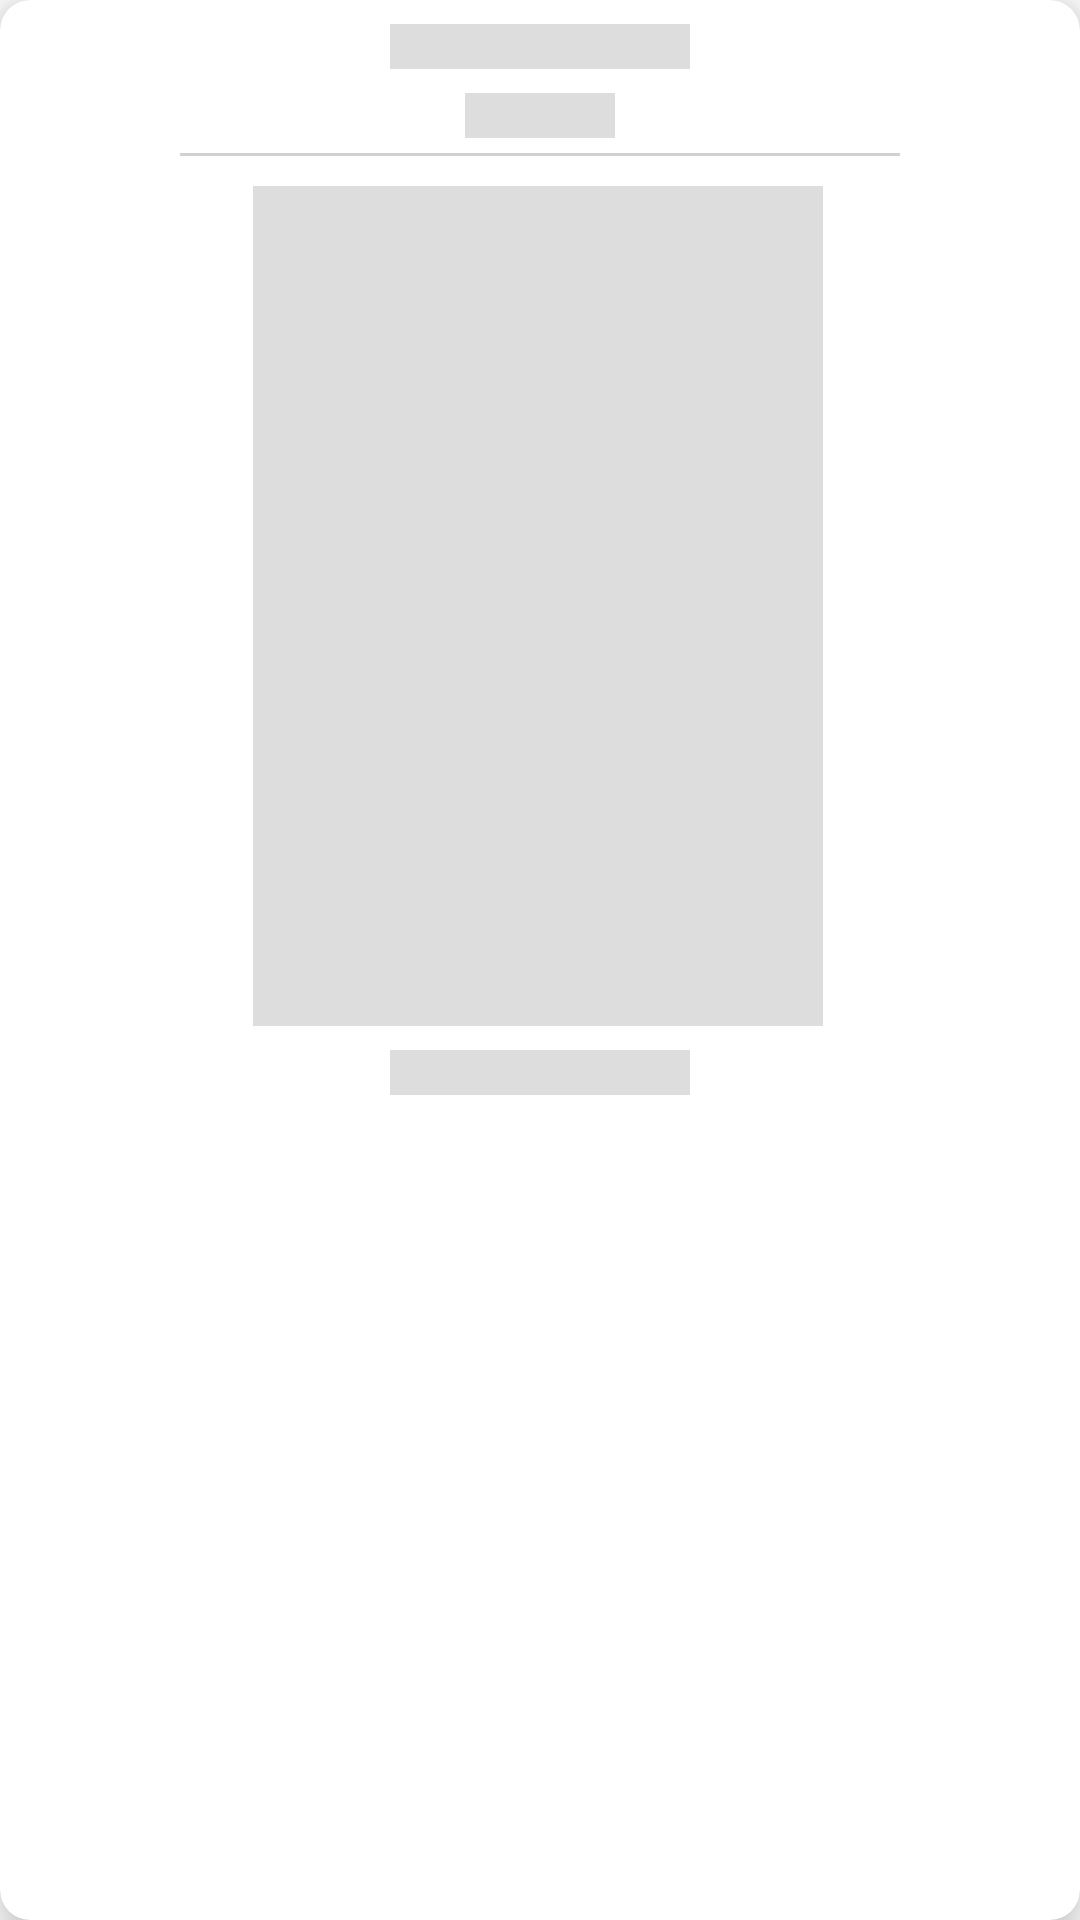

Android layout source for this screen:
<!-- AndroidManifest.xml: application theme Theme.BookDo -->
<!-- res/layout/view_placeholder.xml -->
<?xml version="1.0" encoding="utf-8"?>
<androidx.cardview.widget.CardView xmlns:android="http://schemas.android.com/apk/res/android"
    xmlns:app="http://schemas.android.com/apk/res-auto"
    xmlns:tools="http://schemas.android.com/tools"
    android:layout_width="match_parent"
    android:layout_height="wrap_content"
    app:cardElevation="10dp"
    app:cardCornerRadius="10dp"
    android:layout_marginHorizontal="30dp"
    android:layout_marginVertical="10dp">

    <androidx.constraintlayout.widget.ConstraintLayout
        android:layout_width="match_parent"
        android:layout_height="wrap_content"
        android:layout_marginBottom="1dp">

        <View
            android:id="@+id/tv_name"
            android:layout_width="100dp"
            android:layout_height="15dp"
            android:layout_marginTop="8dp"
            android:background="@color/colorItemAndroidVersion"
            app:layout_constraintEnd_toEndOf="parent"
            app:layout_constraintStart_toStartOf="parent"
            app:layout_constraintTop_toTopOf="parent" />

        <View
            android:id="@+id/tv_version"
            android:layout_width="50dp"
            android:layout_height="15dp"
            android:layout_marginTop="8dp"
            android:background="@color/colorItemAndroidVersion"
            app:layout_constraintEnd_toEndOf="parent"
            app:layout_constraintStart_toStartOf="parent"
            app:layout_constraintTop_toBottomOf="@+id/tv_name" />

        <View
            android:id="@+id/divider"
            android:layout_width="match_parent"
            android:layout_height="1dp"
            android:layout_marginStart="60dp"
            android:layout_marginTop="5dp"
            android:layout_marginEnd="60dp"
            android:background="#D1D1D1"
            app:layout_constraintEnd_toEndOf="parent"
            app:layout_constraintStart_toStartOf="parent"
            app:layout_constraintTop_toBottomOf="@+id/tv_version" />

        <View
            android:id="@+id/imageView"
            android:layout_width="190dp"
            android:layout_height="280dp"
            android:layout_marginTop="10dp"
            android:background="@color/colorItemAndroidVersion"
            app:layout_constraintEnd_toEndOf="parent"
            app:layout_constraintHorizontal_bias="0.497"
            app:layout_constraintStart_toStartOf="parent"
            app:layout_constraintTop_toBottomOf="@+id/divider" />

        <View
            android:id="@+id/tv_api_level"
            android:layout_width="100dp"
            android:layout_height="15dp"
            android:layout_marginTop="8dp"
            android:layout_marginBottom="8dp"
            android:background="@color/colorItemAndroidVersion"
            app:layout_constraintBottom_toBottomOf="parent"
            app:layout_constraintEnd_toEndOf="parent"
            app:layout_constraintStart_toStartOf="parent"
            app:layout_constraintTop_toBottomOf="@+id/imageView" />

    </androidx.constraintlayout.widget.ConstraintLayout>
</androidx.cardview.widget.CardView>
<!-- resources referenced by this layout -->
<resources>
  <color name="colorItemAndroidVersion">#DDDDDD</color>
  <style name="Theme.BookDo" parent="Theme.MaterialComponents.DayNight.DarkActionBar">
          
          <item name="colorPrimary">@color/teal_200</item>
          <item name="colorPrimaryVariant">@color/teal_700</item>
          <item name="colorOnPrimary">@color/white</item>
          
          <item name="colorSecondary">@color/purple_500</item>
          <item name="colorSecondaryVariant">@color/purple_700</item>
          <item name="colorOnSecondary">@color/black</item>
          
          <item name="android:statusBarColor" tools:targetApi="l">?attr/colorPrimaryVariant</item>
          
      </style>
  <color name="teal_200">#FF03DAC5</color>
  <color name="teal_700">#FF018786</color>
  <color name="white">#FFFFFFFF</color>
  <color name="purple_500">#FF6200EE</color>
  <color name="purple_700">#FF3700B3</color>
  <color name="black">#FF000000</color>
</resources>
